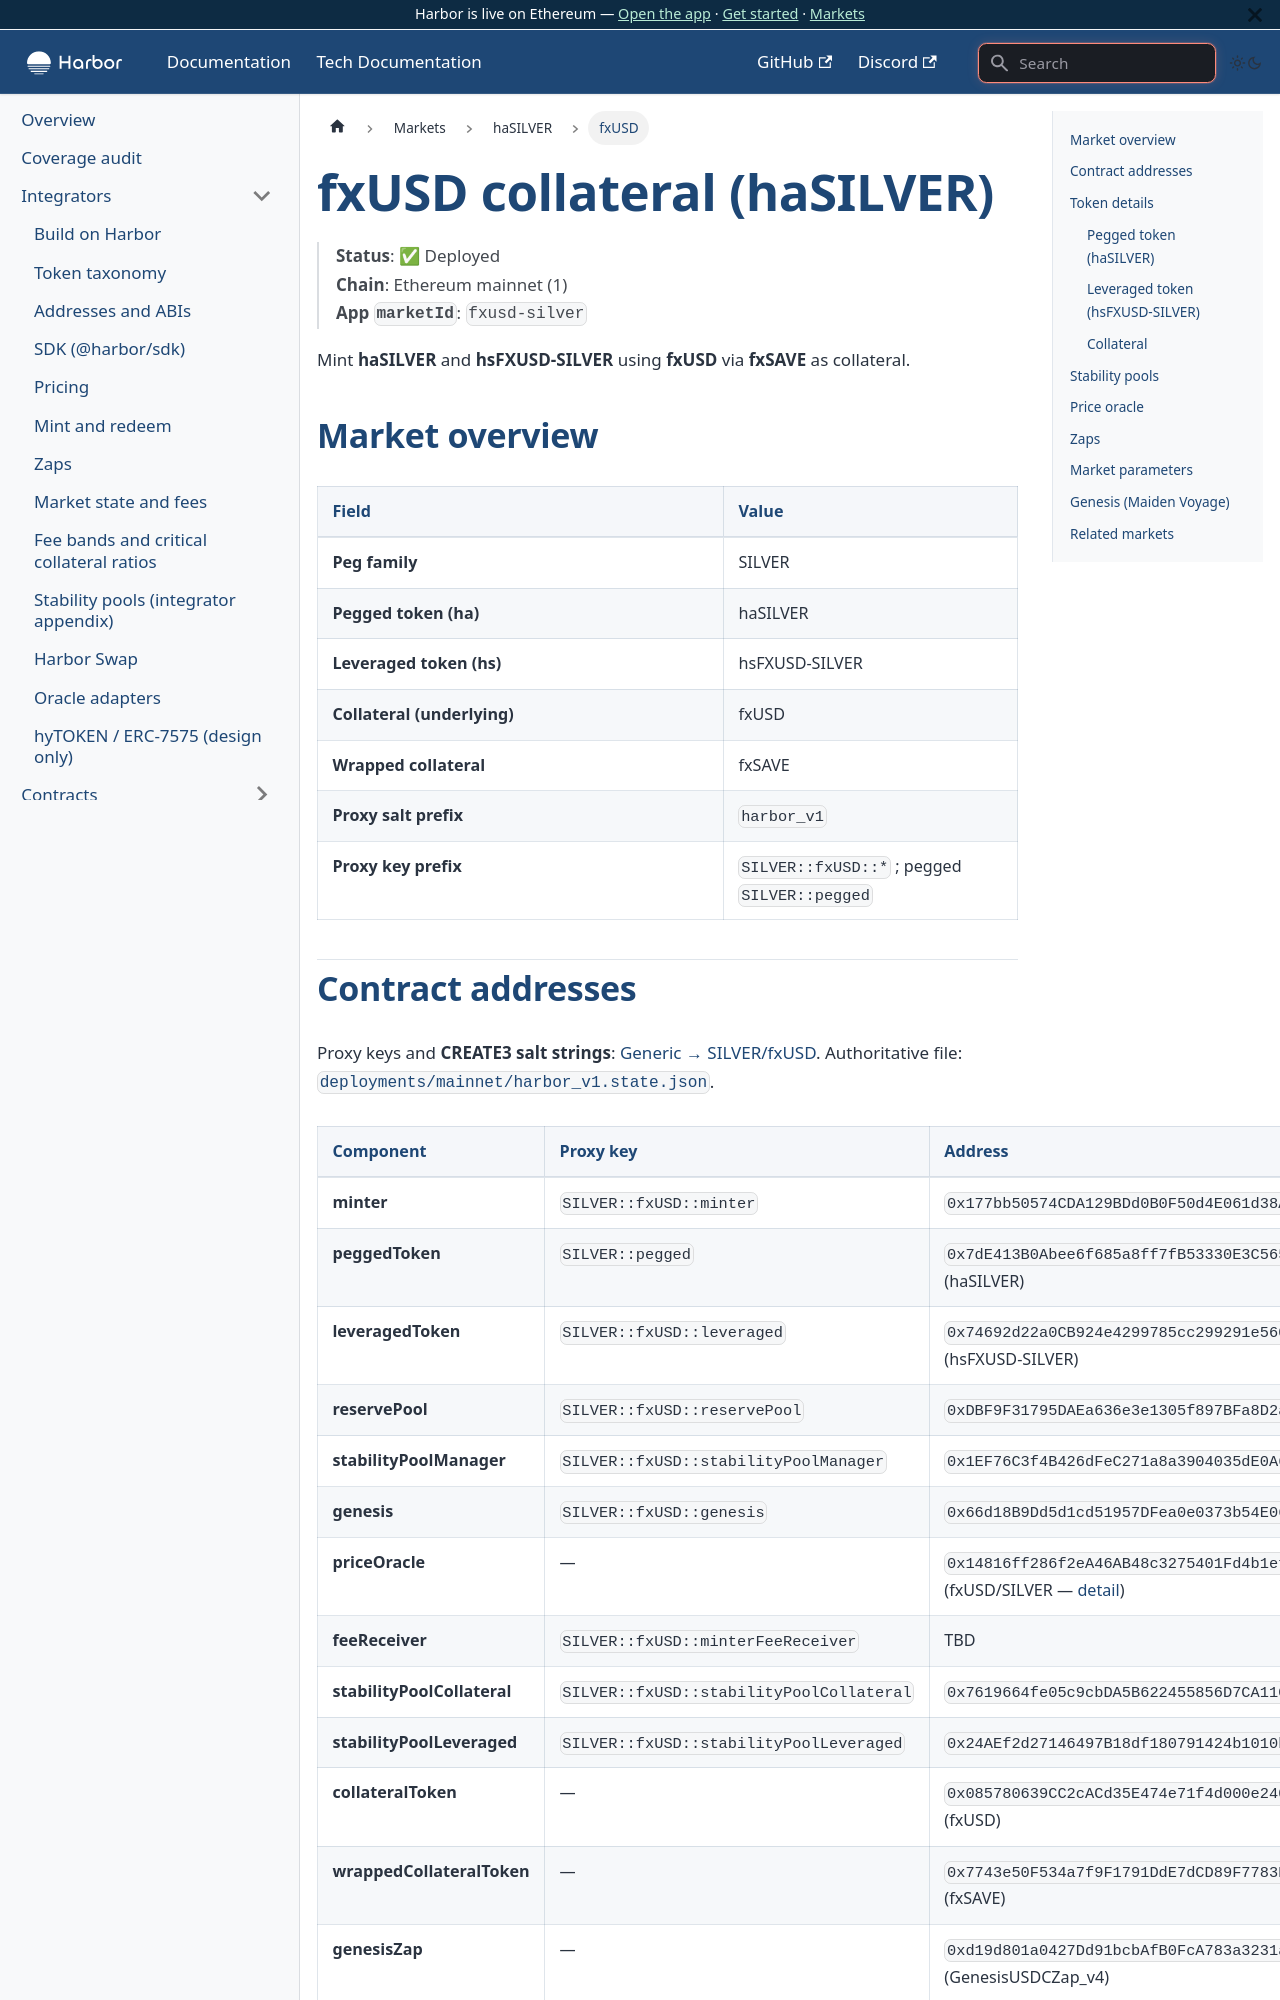

repository: baofinance/harbor-docs · page: tech-docs/markets/hasilver/fxusd/index.html · generator: docusaurus

# fxUSD collateral (haSILVER)

> **Status**: ✅ Deployed  
> **Chain**: Ethereum mainnet (1)  
> **App `marketId`**: `fxusd-silver`

Mint **haSILVER** and **hsFXUSD-SILVER** using **fxUSD** via **fxSAVE** as collateral.

## Market overview

| Field | Value |
| ----- | ----- |
| **Peg family** | SILVER |
| **Pegged token (ha)** | haSILVER |
| **Leveraged token (hs)** | hsFXUSD-SILVER |
| **Collateral (underlying)** | fxUSD |
| **Wrapped collateral** | fxSAVE |
| **Proxy salt prefix** | `harbor_v1` |
| **Proxy key prefix** | `SILVER::fxUSD::*` ; pegged `SILVER::pegged` |
